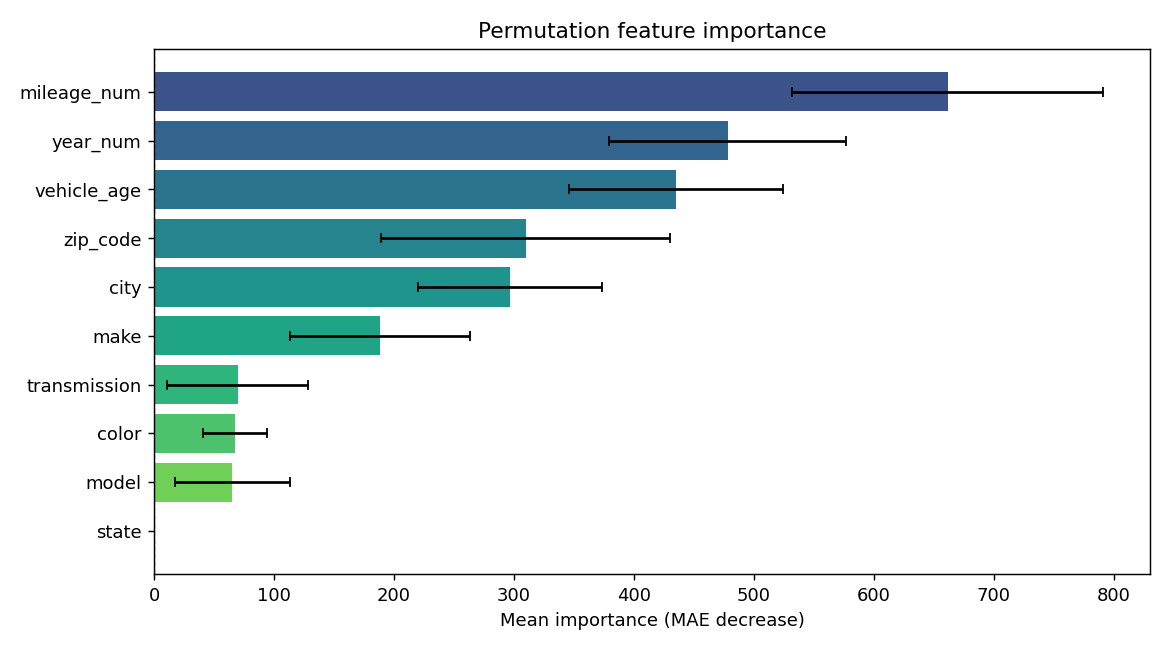

The data file committed next to this chart (first rows):
feature, importance, std
mileage_num, 661.8, 129.5
year_num, 478.4, 98.97
vehicle_age, 435.4, 89.21
zip_code, 309.8, 120.9
city, 296.5, 76.74
make, 188.4, 75.27
transmission, 69.72, 58.95
color, 67.77, 26.66
model, 65.25, 48.07
state, 0.0, 0.0
